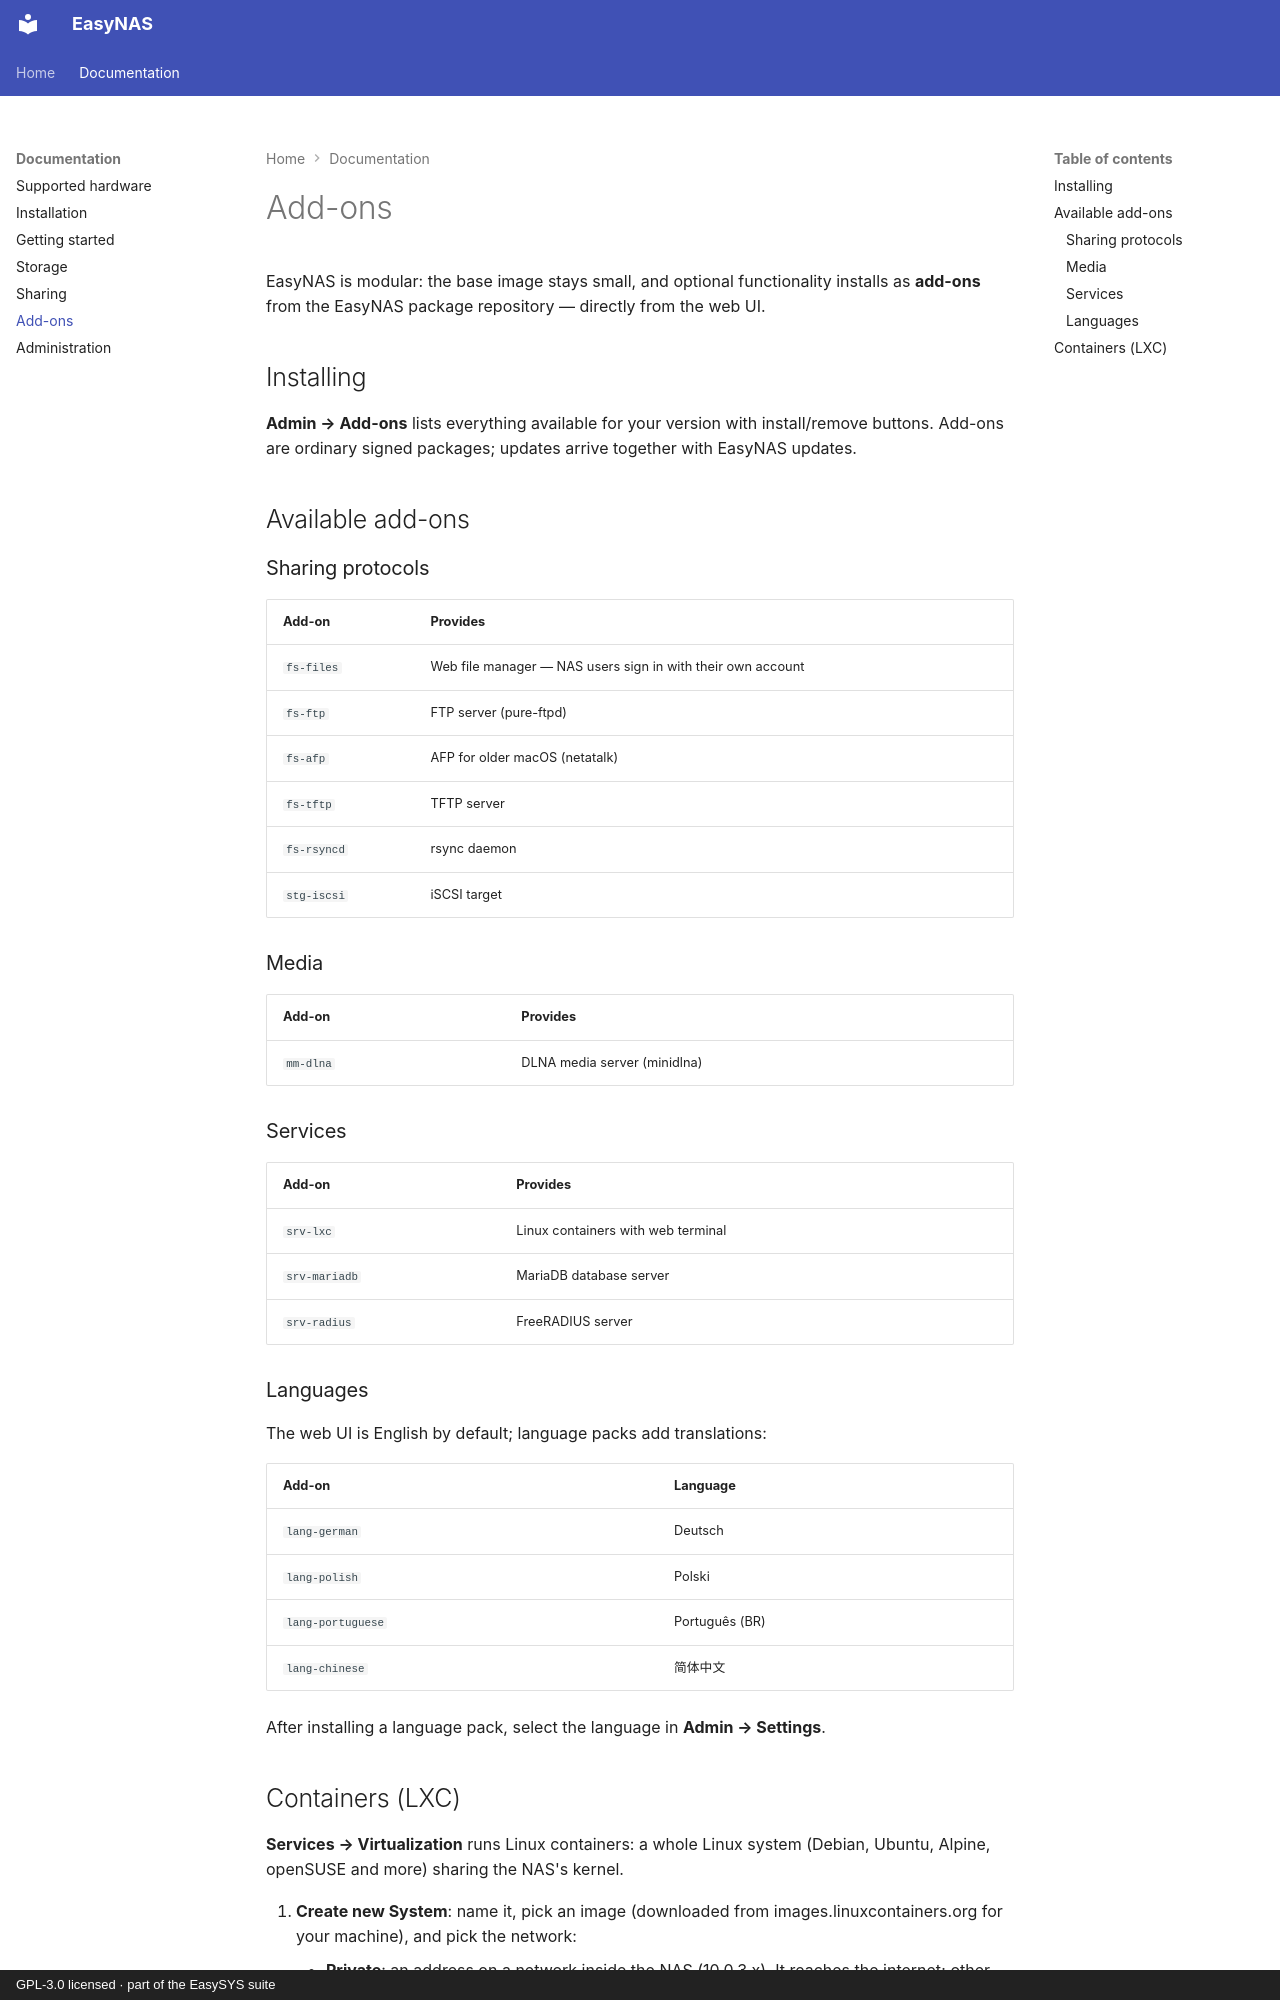

repository: easysysio/EasyNAS · page: addons/index.html · generator: mkdocs · copyright: GPL-3.0 licensed · part of the EasySYS suite

# Add-ons

EasyNAS is modular: the base image stays small, and optional functionality installs as
**add-ons** from the EasyNAS package repository — directly from the web UI.

## Installing

**Admin → Add-ons** lists everything available for your version with install/remove
buttons. Add-ons are ordinary signed packages; updates arrive together with EasyNAS
updates.

<!-- TODO: screenshot; note about restarting the web service after install -->

## Available add-ons

### Sharing protocols

| Add-on | Provides |
|---|---|
| `fs-files` | Web file manager — NAS users sign in with their own account |
| `fs-ftp` | FTP server (pure-ftpd) |
| `fs-afp` | AFP for older macOS (netatalk) |
| `fs-tftp` | TFTP server |
| `fs-rsyncd` | rsync daemon |
| `stg-iscsi` | iSCSI target |

### Media

| Add-on | Provides |
|---|---|
| `mm-dlna` | DLNA media server (minidlna) |

### Services

| Add-on | Provides |
|---|---|
| `srv-lxc` | Linux containers with web terminal |
| `srv-mariadb` | MariaDB database server |
| `srv-radius` | FreeRADIUS server |

### Languages

The web UI is English by default; language packs add translations:

| Add-on | Language |
|---|---|
| `lang-german` | Deutsch |
| `lang-polish` | Polski |
| `lang-portuguese` | Português (BR) |
| `lang-chinese` | 简体中文 |

After installing a language pack, select the language in **Admin → Settings**.
